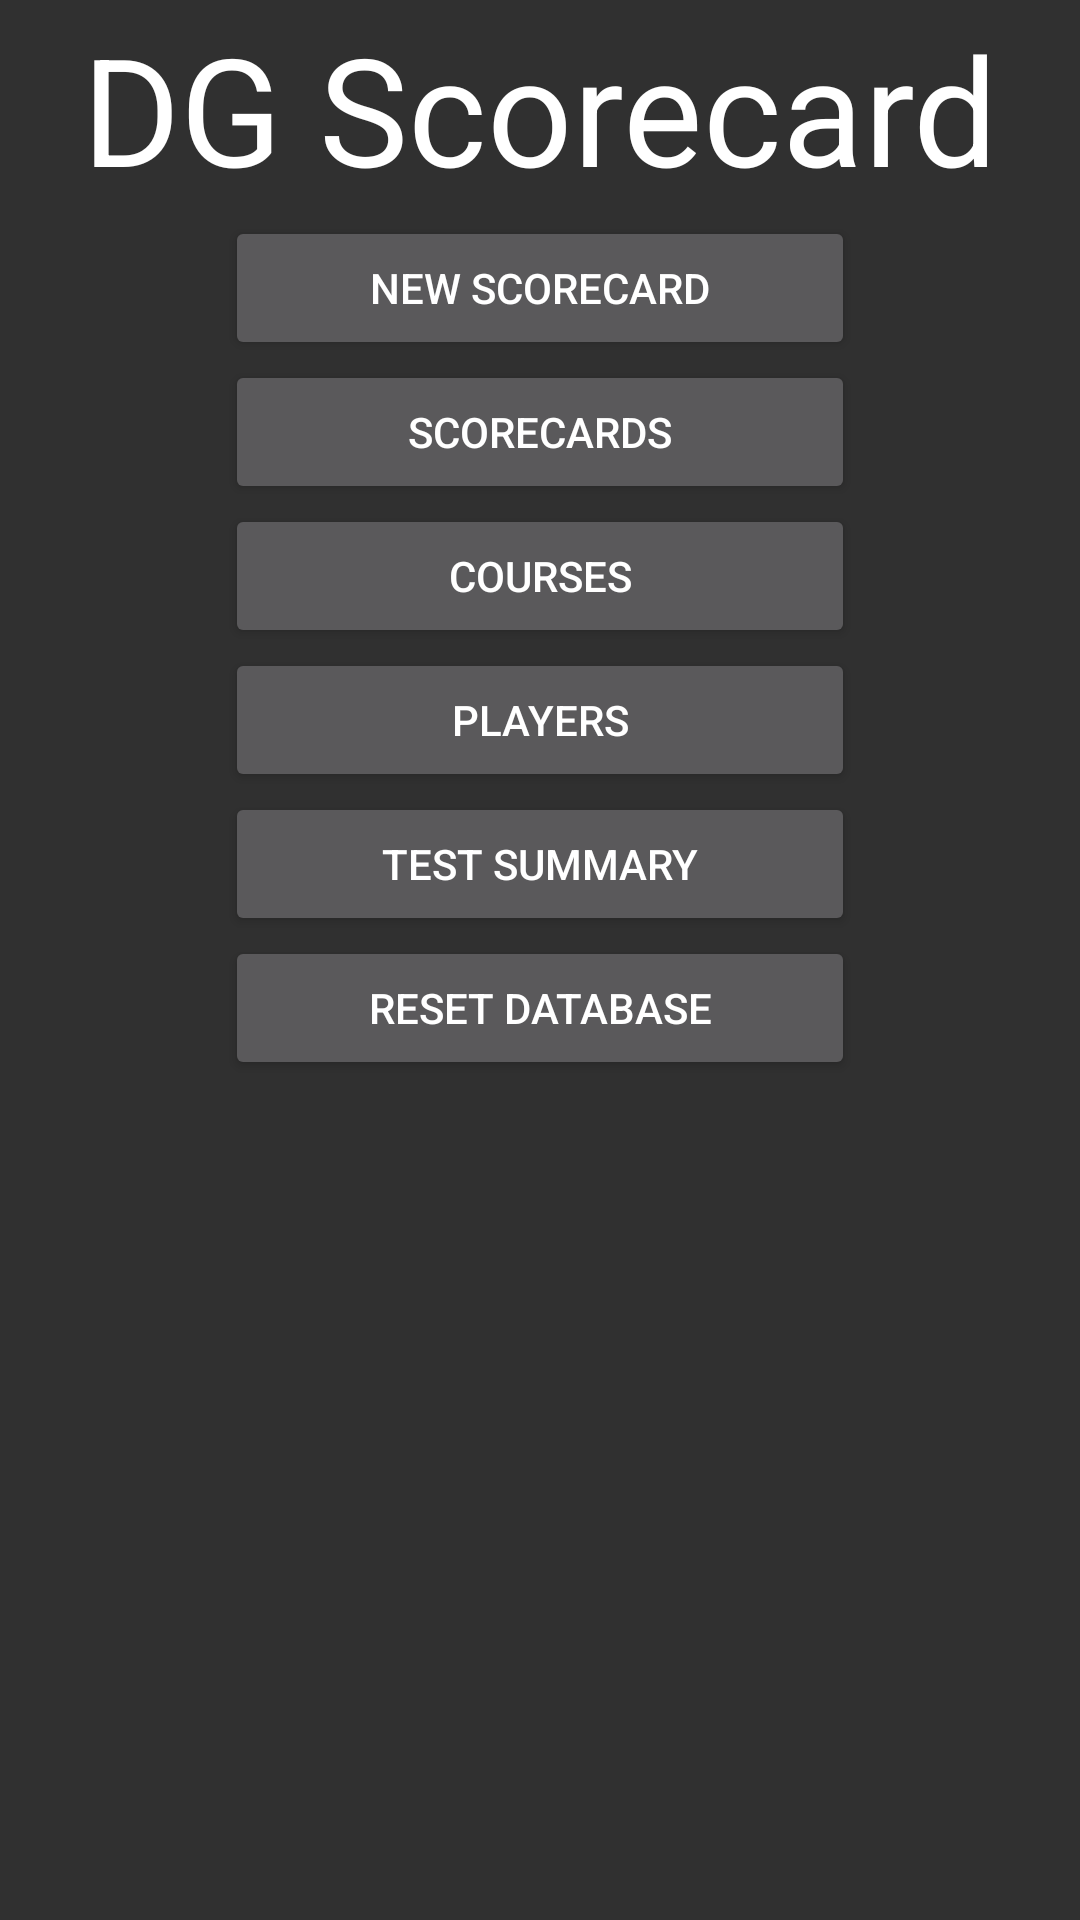

Produce the Android XML layout that renders to this screen, including the resource entries it uses.
<!-- AndroidManifest.xml: application theme AppTheme -->
<!-- res/layout/activity_main.xml -->
<LinearLayout xmlns:android="http://schemas.android.com/apk/res/android"
    xmlns:tools="http://schemas.android.com/tools" android:layout_width="match_parent"
    android:layout_height="match_parent" android:paddingLeft="@dimen/activity_horizontal_margin"
    android:paddingRight="@dimen/activity_horizontal_margin"
    android:paddingTop="@dimen/activity_vertical_margin"
    android:paddingBottom="@dimen/activity_vertical_margin" tools:context=".MainActivity"
    android:orientation="vertical">

    <TextView
        android:layout_width="match_parent"
        android:layout_height="72dp"
        android:textAppearance="?android:attr/textAppearanceLarge"
        android:text="DG Scorecard"
        android:id="@+id/main_title"
        android:textIsSelectable="true"
        android:textSize="50dp"
        android:textAlignment="gravity"
        android:gravity="center|center_horizontal" />

    <ScrollView
        android:layout_width="match_parent"
        android:layout_height="match_parent"
        android:id="@+id/scrollView">

        <LinearLayout
            android:orientation="vertical"
            android:layout_width="fill_parent"
            android:layout_height="fill_parent">

            <Button
                android:layout_width="210dp"
                android:layout_height="wrap_content"
                android:text="New Scorecard"
                android:id="@+id/main_new_scorecard"
                android:layout_gravity="center_horizontal" />

            <Button
                android:layout_width="210dp"
                android:layout_height="wrap_content"
                android:text="Scorecards"
                android:id="@+id/main_edit_scorecard"
                android:layout_gravity="center_horizontal" />

            <Button
                android:layout_width="210dp"
                android:layout_height="wrap_content"
                android:text="Courses"
                android:id="@+id/main_edit_course"
                android:layout_gravity="center_horizontal" />

            <Button
                android:layout_width="210dp"
                android:layout_height="wrap_content"
                android:text="Players"
                android:id="@+id/main_edit_player"
                android:layout_gravity="center_horizontal" />

            <Button
                android:layout_width="210dp"
                android:layout_height="wrap_content"
                android:text="Test Summary"
                android:id="@+id/main_test_summary"
                android:layout_gravity="center_horizontal" />

            <Button
                android:layout_width="210dp"
                android:layout_height="wrap_content"
                android:text="Reset Database"
                android:id="@+id/main_reset_db"
                android:layout_gravity="center_horizontal" />
        </LinearLayout>
    </ScrollView>

</LinearLayout>
<!-- resources referenced by this layout -->
<resources>
  <style name="AppTheme" parent="android:Theme.DeviceDefault.NoActionBar">
  
      </style>
</resources>
